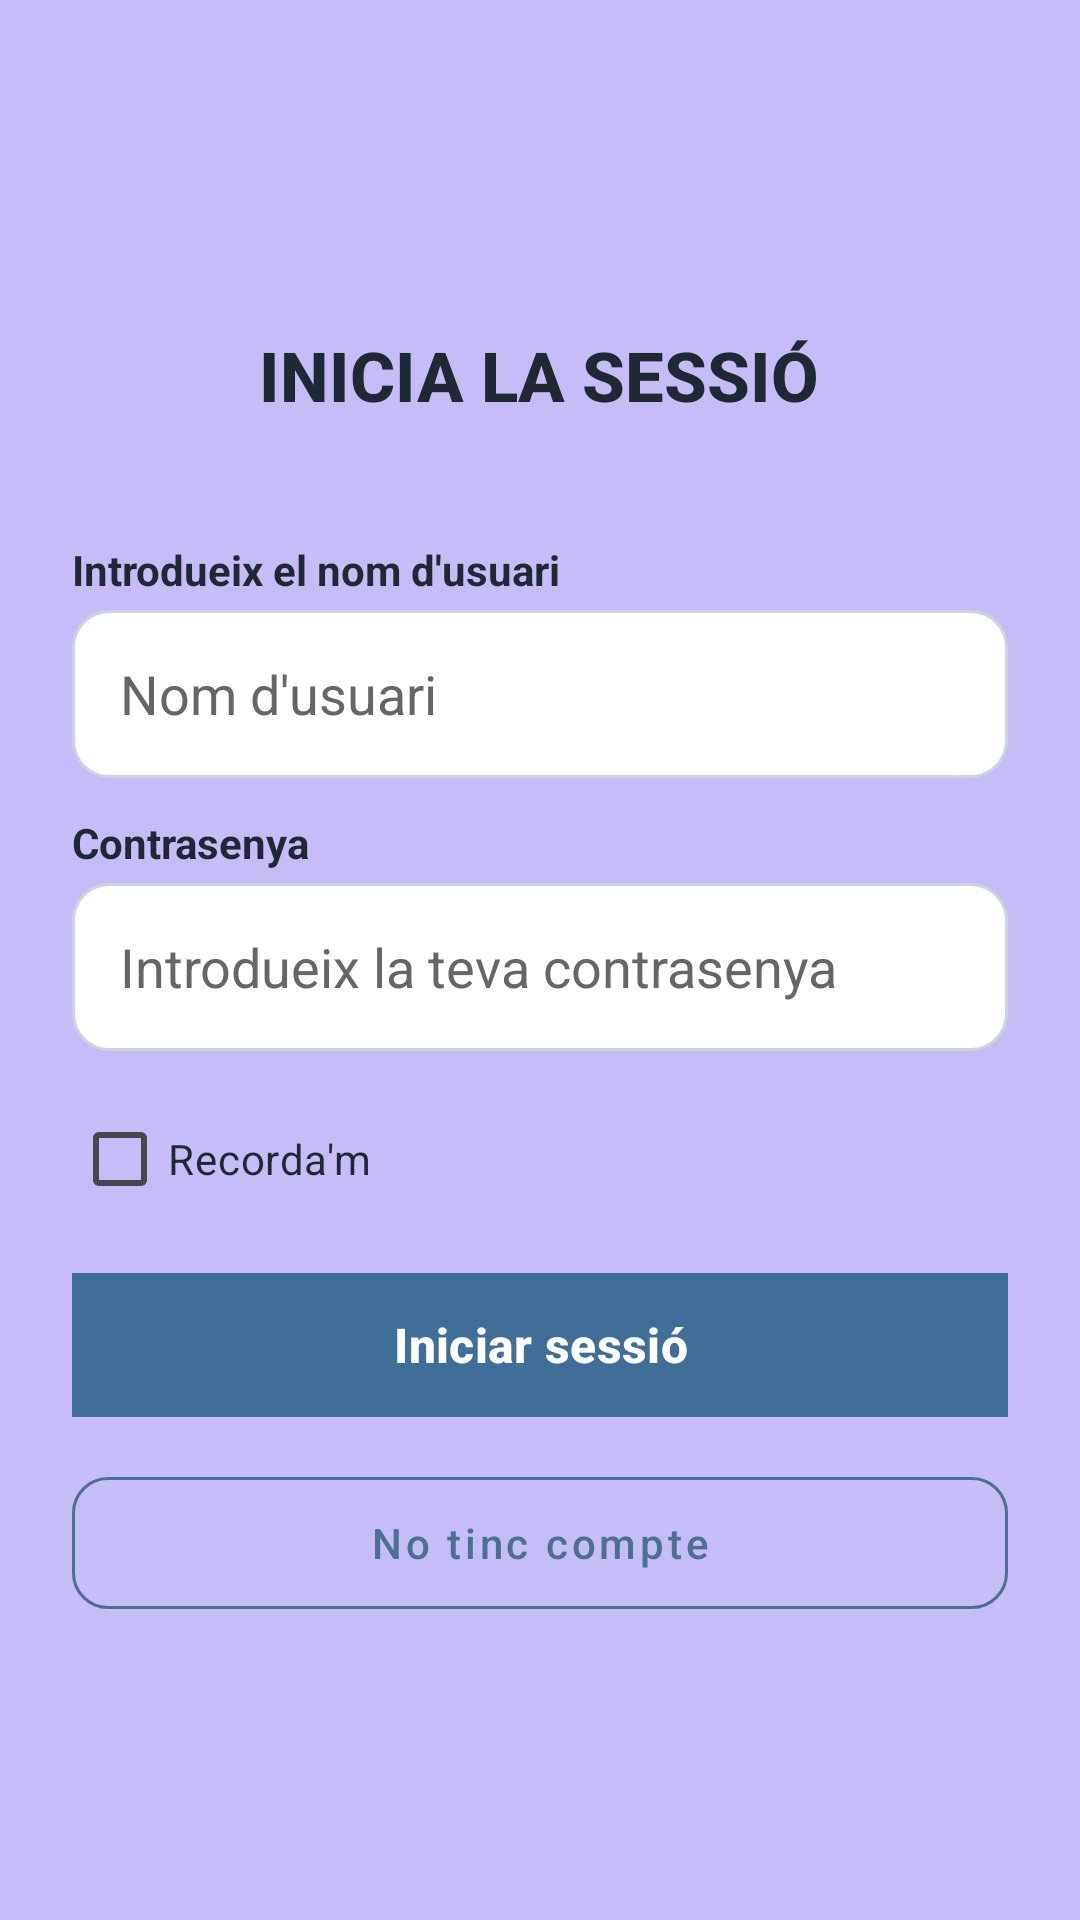

Layout XML and referenced resources for this Android screen:
<!-- AndroidManifest.xml: application theme Theme.Musafirun -->
<!-- res/layout/activity_inici_sessio.xml -->
<?xml version="1.0" encoding="utf-8"?>
<ScrollView xmlns:android="http://schemas.android.com/apk/res/android"
    xmlns:app="http://schemas.android.com/apk/res-auto"
    xmlns:tools="http://schemas.android.com/tools"
    android:layout_width="match_parent"
    android:layout_height="match_parent"
    android:fillViewport="true"
    android:background="@color/screen_background"
    tools:context=".MainActivity">

    <LinearLayout
        android:layout_width="match_parent"
        android:layout_height="match_parent"
        android:orientation="vertical"
        android:padding="24dp"
        android:gravity="center">

        <TextView
            android:id="@+id/missatge"
            android:layout_width="wrap_content"
            android:layout_height="wrap_content"
            android:layout_gravity="center_horizontal"
            android:layout_marginTop="12dp"
            android:layout_marginBottom="40dp"
            android:gravity="center"
            android:text="@string/login_titol"
            android:textAllCaps="true"
            android:fontFamily="sans-serif-medium"
            android:textColor="@color/text_primary"
            android:textSize="23sp"
            android:textStyle="bold" />

        <TextView
            android:layout_width="match_parent"
            android:layout_height="wrap_content"
            android:text="@string/label_nom_usuari"
            android:textColor="@color/text_primary"
            android:textStyle="bold"
            android:layout_marginBottom="4dp" />

        <EditText
            android:id="@+id/nomusuari"
            android:layout_width="match_parent"
            android:layout_height="56dp"
            android:layout_marginBottom="12dp"
            android:background="@drawable/bg_input_field"
            android:hint="@string/hint_nom_usuari"
            android:inputType="textPersonName"
            android:textColor="@color/text_primary"
            android:textColorHint="@color/text_secondary"
            android:paddingStart="16dp"
            android:paddingEnd="16dp" />

        <TextView
            android:layout_width="match_parent"
            android:layout_height="wrap_content"
            android:text="@string/label_contrasenya_login"
            android:textColor="@color/text_primary"
            android:textStyle="bold"
            android:layout_marginBottom="4dp" />

        <EditText
            android:id="@+id/contrasenya"
            android:hint="@string/hint_contrasenya_login"
            android:layout_width="match_parent"
            android:layout_height="56dp"
            android:background="@drawable/bg_input_field"
            android:inputType="textPassword"
            android:textColor="@color/text_primary"
            android:textColorHint="@color/text_secondary"
            android:layout_marginBottom="12dp"
            android:paddingStart="16dp"
            android:paddingEnd="16dp" />

        <CheckBox
            android:id="@+id/recordam"
            android:layout_width="match_parent"
            android:layout_height="wrap_content"
            android:text="@string/recordam"
            android:textColor="@color/text_primary"
            app:layout_constraintBottom_toBottomOf="parent"
            app:layout_constraintTop_toTopOf="parent"
            app:layout_constraintVertical_bias="0.836"
            tools:layout_editor_absoluteX="0dp" />

        <com.google.android.material.button.MaterialButton
            android:id="@+id/botoIniciarSesio"
            style="@style/AppPrimaryButton"
            android:layout_width="365dp"
            android:layout_height="56dp"
            android:layout_marginTop="10dp"
            android:text="@string/boto_iniciar_sesio"
            android:textColor="@color/white" />

        <com.google.android.material.button.MaterialButton
            android:id="@+id/botoNoTincCompte"
            style="@style/Widget.MaterialComponents.Button.OutlinedButton"
            android:layout_width="match_parent"
            android:layout_height="56dp"
            android:layout_marginTop="10dp"
            android:text="@string/boto_no_tinc_compte"
            android:textAllCaps="false"
            android:textColor="@color/nav_blue"
            app:cornerRadius="12dp"
            app:strokeColor="@color/nav_blue" />

    </LinearLayout>

</ScrollView>
<!-- resources referenced by this layout -->
<resources>
  <color name="nav_blue">#4A7092</color>
  <color name="screen_background">#C6BCF7</color>
  <color name="text_primary">#1F2933</color>
  <color name="text_secondary">#666666</color>
  <color name="white">#FFFFFFFF</color>
  <!-- drawable bg_input_field (drawable) -->
  <?xml version="1.0" encoding="utf-8"?>
  <shape xmlns:android="http://schemas.android.com/apk/res/android" android:shape="rectangle">
      <solid android:color="@color/input_bg" />
      <corners android:radius="12dp" />
      <stroke
          android:width="1dp"
          android:color="@color/input_stroke" />
  </shape>
  <string name="boto_iniciar_sesio">Iniciar sessió</string>
  <string name="boto_no_tinc_compte">No tinc compte</string>
  <string name="hint_contrasenya_login">Introdueix la teva contrasenya</string>
  <string name="hint_nom_usuari">Nom d\'usuari</string>
  <string name="label_contrasenya_login">Contrasenya</string>
  <string name="label_nom_usuari">Introdueix el nom d\'usuari</string>
  <string name="login_titol">Inicia la sessió</string>
  <string name="recordam">Recorda\'m</string>
  <style name="AppPrimaryButton" parent="Widget.Material3.Button">
          <item name="android:textAllCaps">false</item>
          <item name="android:textColor">@color/white</item>
          <item name="android:textStyle">bold</item>
          <item name="android:textSize">16sp</item>
          <item name="backgroundTint">@color/button_tint</item>
          <item name="cornerRadius">12dp</item>
          <item name="android:minHeight">56dp</item>
      </style>
  <style name="Theme.Musafirun" parent="Base.Theme.Musafirun" />
  <color name="input_bg">#FFFFFFFF</color>
  <color name="input_stroke">#CBD5E0</color>
  <color name="button_tint">#3F6E98</color>
  <style name="Base.Theme.Musafirun" parent="Theme.Material3.DayNight.NoActionBar">
          <item name="android:windowBackground">@color/screen_background</item>
          <item name="colorSurface">@color/surface_card</item>
          <item name="colorOnSurface">@color/text_primary</item>
          <item name="colorPrimary">@color/button_tint</item>
          <item name="colorOnPrimary">@color/text_on_surface</item>
          <item name="colorOutline">@color/stroke_color</item>
      </style>
  <color name="surface_card">#FAFAFB</color>
  <color name="text_on_surface">#1F2933</color>
  <color name="stroke_color">#C5CBD3</color>
</resources>
